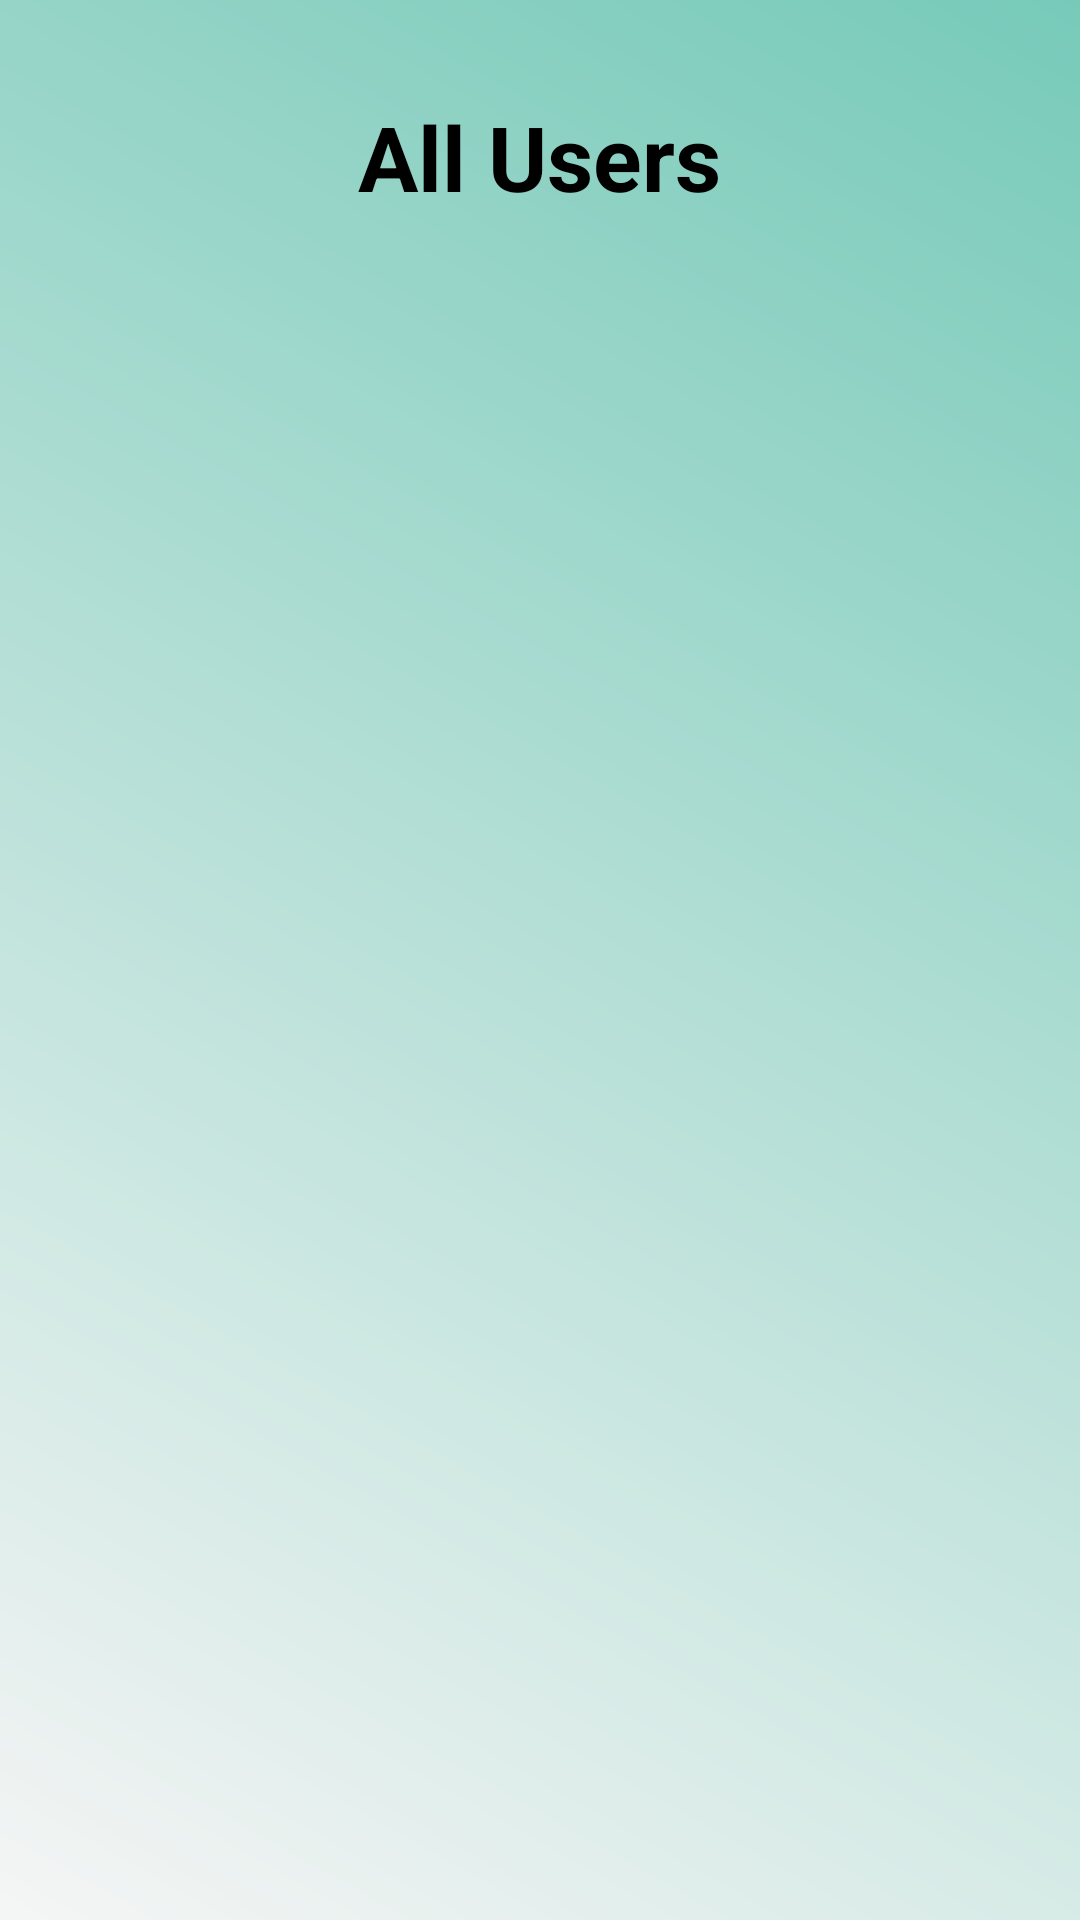

Write the Android layout XML for this screen, with the resource values it uses.
<!-- AndroidManifest.xml: application theme Theme.BankApp -->
<!-- res/layout/activity_getallusers.xml -->
<?xml version="1.0" encoding="utf-8"?>
<RelativeLayout xmlns:android="http://schemas.android.com/apk/res/android"
    android:layout_width="match_parent"
    android:layout_height="match_parent"
    android:background="@drawable/gradient_background"
    android:padding="16dp">

    
    <TextView
        android:id="@+id/get_all_users_title"
        android:layout_width="wrap_content"
        android:layout_height="wrap_content"
        android:text="All Users"
        android:textSize="30sp"
        android:textColor="@color/black"
        android:layout_centerHorizontal="true"
        android:layout_marginTop="16dp"
        android:textStyle="bold"
        android:fontFamily="sans-serif" />

    <androidx.recyclerview.widget.RecyclerView
        android:id="@+id/usersRecyclerView"
        android:layout_width="match_parent"
        android:layout_height="match_parent"
        android:layout_below="@id/get_all_users_title"
        android:layout_marginTop="16dp"
        android:scrollbars="vertical"/>

</RelativeLayout>
<!-- resources referenced by this layout -->
<resources>
  <color name="black">#FF000000</color>
  <!-- drawable gradient_background (drawable) -->
  <?xml version="1.0" encoding="utf-8"?>
  <layer-list xmlns:android="http://schemas.android.com/apk/res/android">
      <item>
          <shape>
              <gradient
                  android:angle="45"
                  android:startColor="@color/background_color"
                  android:endColor="@color/teal_200"
                  android:type="linear" />
          </shape>
      </item>
  </layer-list>
  <style name="Theme.BankApp" parent="Theme.MaterialComponents.DayNight.NoActionBar">
          
          <item name="colorPrimary">@color/colorPrimary</item>
          <item name="colorPrimaryVariant">@color/colorPrimaryDark</item>
          <item name="colorAccent">@color/colorAccent</item>
      </style>
  <color name="background_color">#F5F5F5</color>
  <color name="teal_200">#77CAB9</color>
  <color name="colorPrimary">#FFFFFF</color>
  <color name="colorPrimaryDark">#3700B3</color>
  <color name="colorAccent">#86DDE8</color>
</resources>
